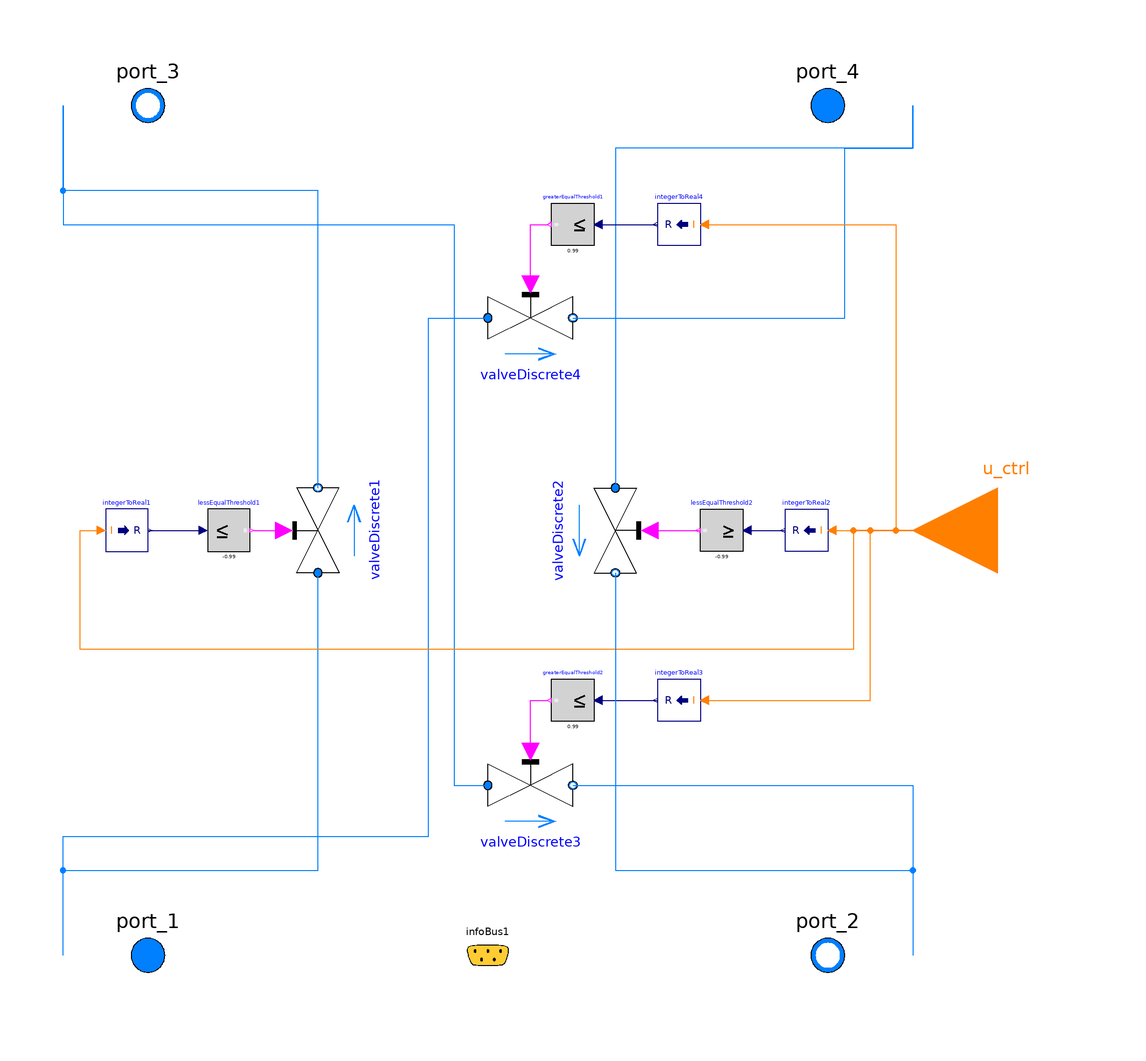

This picture is the connection diagram that the Modelica source below describes through its graphical annotations.

model DirValve_4ports3positions
  extends FluidSystemComponents.Interfaces.Frame_4FluidPorts;
  //----------
  /********************************************************
    imports
  ********************************************************/
  import Modelica.Constants;
  import units=Modelica.Units.SI;
  
  
  //********** Parameters **********
  parameter units.Pressure dp_nominal(displayUnit="Pa")=10*1000 
    ""
    annotation(
    Dialog(group = "Characteristics"));
  parameter units.MassFlowRate m_flow_nominal(displayUnit="kg/s")=0.01 
    ""
    annotation(
    Dialog(group = "Characteristics"));
  parameter Real opening_min=0
    ""
    annotation(
    Dialog(group = "Characteristics"));
  //********** internal objects **********
  Modelica.Fluid.Valves.ValveDiscrete valveDiscrete1(redeclare package Medium = Medium, dp_nominal(displayUnit = "Pa") = dp_nominal,m_flow_nominal = m_flow_nominal, opening_min = opening_min)  annotation(
    Placement(visible = true, transformation(origin = {-40, 0}, extent = {{-10, -10}, {10, 10}}, rotation = 90)));
  Modelica.Fluid.Valves.ValveDiscrete valveDiscrete2(redeclare package Medium = Medium, dp_nominal(displayUnit = "Pa") = dp_nominal,m_flow_nominal = m_flow_nominal, opening_min = opening_min)  annotation(
    Placement(visible = true, transformation(origin = {30, 0}, extent = {{-10, -10}, {10, 10}}, rotation = -90)));
  Modelica.Fluid.Valves.ValveDiscrete valveDiscrete3(redeclare package Medium = Medium, dp_nominal(displayUnit = "Pa") = dp_nominal,m_flow_nominal = m_flow_nominal, opening_min = opening_min)  annotation(
    Placement(visible = true, transformation(origin = {10, -60}, extent = {{-10, -10}, {10, 10}}, rotation = 0)));
  Modelica.Fluid.Valves.ValveDiscrete valveDiscrete4(redeclare package Medium = Medium, dp_nominal(displayUnit = "Pa") = dp_nominal,m_flow_nominal = m_flow_nominal, opening_min = opening_min)  annotation(
    Placement(visible = true, transformation(origin = {10, 50}, extent = {{-10, -10}, {10, 10}}, rotation = 0)));
  Modelica.Blocks.Interfaces.IntegerInput u_ctrl(start=0) annotation(
    Placement(visible = true, transformation(origin = {120, 0}, extent = {{20, -20}, {-20, 20}}, rotation = 0), iconTransformation(origin = {100, 0}, extent = {{10, -10}, {-10, 10}}, rotation = 0)));
  Modelica.Blocks.Logical.LessEqualThreshold lessEqualThreshold1(threshold = -0.99)  annotation(
    Placement(visible = true, transformation(origin = {-61, 0}, extent = {{-5, -5}, {5, 5}}, rotation = 0)));
  Modelica.Blocks.Math.IntegerToReal integerToReal1 annotation(
    Placement(visible = true, transformation(origin = {-85, 0}, extent = {{-5, -5}, {5, 5}}, rotation = 0)));
  Modelica.Blocks.Math.IntegerToReal integerToReal2 annotation(
    Placement(visible = true, transformation(origin = {75, 0}, extent = {{5, -5}, {-5, 5}}, rotation = 0)));
  Modelica.Blocks.Logical.LessEqualThreshold lessEqualThreshold2(threshold = -0.99) annotation(
    Placement(visible = true, transformation(origin = {55, 0}, extent = {{5, -5}, {-5, 5}}, rotation = 0)));
  Modelica.Blocks.Logical.GreaterEqualThreshold greaterEqualThreshold1(threshold = 0.99)  annotation(
    Placement(visible = true, transformation(origin = {20, 72}, extent = {{5, -5}, {-5, 5}}, rotation = 0)));
  Modelica.Blocks.Logical.GreaterEqualThreshold greaterEqualThreshold2(threshold = 0.99) annotation(
    Placement(visible = true, transformation(origin = {20, -40}, extent = {{5, -5}, {-5, 5}}, rotation = 0)));
  Modelica.Blocks.Math.IntegerToReal integerToReal3 annotation(
    Placement(visible = true, transformation(origin = {45, -40}, extent = {{5, -5}, {-5, 5}}, rotation = 0)));
  Modelica.Blocks.Math.IntegerToReal integerToReal4 annotation(
    Placement(visible = true, transformation(origin = {45, 72}, extent = {{5, -5}, {-5, 5}}, rotation = 0)));
equation
  connect(port_3, valveDiscrete3.port_a) annotation(
    Line(points = {{-100, 100}, {-100, 72}, {-8, 72}, {-8, -60}, {0, -60}}, color = {0, 127, 255}));
  connect(port_1, valveDiscrete4.port_a) annotation(
    Line(points = {{-100, -100}, {-100, -72}, {-14, -72}, {-14, 50}, {0, 50}}, color = {0, 127, 255}));
  connect(valveDiscrete4.port_b, port_4) annotation(
    Line(points = {{20, 50}, {84, 50}, {84, 90}, {100, 90}, {100, 100}}, color = {0, 127, 255}));
  connect(port_4, valveDiscrete2.port_a) annotation(
    Line(points = {{100, 100}, {100, 90}, {30, 90}, {30, 10}}, color = {0, 127, 255}));
  connect(valveDiscrete1.port_b, port_3) annotation(
    Line(points = {{-40, 10}, {-40, 80}, {-100, 80}, {-100, 100}}, color = {0, 127, 255}));
  connect(port_1, valveDiscrete1.port_a) annotation(
    Line(points = {{-100, -100}, {-100, -80}, {-40, -80}, {-40, -10}}, color = {0, 127, 255}));
  connect(integerToReal3.u, u_ctrl) annotation(
    Line(points = {{52, -40}, {90, -40}, {90, 0}, {120, 0}}, color = {255, 127, 0}));
  connect(u_ctrl, integerToReal1.u) annotation(
    Line(points = {{120, 0}, {86, 0}, {86, -28}, {-96, -28}, {-96, 0}, {-92, 0}}, color = {255, 127, 0}));
  connect(integerToReal4.u, u_ctrl) annotation(
    Line(points = {{52, 72}, {96, 72}, {96, 0}, {120, 0}, {120, 0}}, color = {255, 127, 0}));
  connect(greaterEqualThreshold1.u, integerToReal4.y) annotation(
    Line(points = {{26, 72}, {38, 72}, {38, 72}, {40, 72}}, color = {0, 0, 127}));
  connect(greaterEqualThreshold2.u, integerToReal3.y) annotation(
    Line(points = {{26, -40}, {40, -40}, {40, -40}, {40, -40}, {40, -40}}, color = {0, 0, 127}));
  connect(valveDiscrete3.open, greaterEqualThreshold2.y) annotation(
    Line(points = {{10, -52}, {10, -52}, {10, -40}, {14, -40}, {14, -40}}, color = {255, 0, 255}));
  connect(valveDiscrete4.open, greaterEqualThreshold1.y) annotation(
    Line(points = {{10, 58}, {10, 58}, {10, 72}, {14, 72}, {14, 72}}, color = {255, 0, 255}));
  connect(integerToReal2.u, u_ctrl) annotation(
    Line(points = {{82, 0}, {106, 0}, {106, 0}, {120, 0}}, color = {255, 127, 0}));
  connect(lessEqualThreshold2.u, integerToReal2.y) annotation(
    Line(points = {{62, 0}, {70, 0}, {70, 0}, {70, 0}}, color = {0, 0, 127}));
  connect(valveDiscrete2.open, lessEqualThreshold2.y) annotation(
    Line(points = {{38, 0}, {48, 0}, {48, 0}, {50, 0}}, color = {255, 0, 255}));
  connect(valveDiscrete2.port_b, port_2) annotation(
    Line(points = {{30, -10}, {30, -80}, {100, -80}, {100, -100}}, color = {0, 127, 255}));
  connect(valveDiscrete3.port_b, port_2) annotation(
    Line(points = {{20, -60}, {100, -60}, {100, -100}}, color = {0, 127, 255}));
  connect(integerToReal1.y, lessEqualThreshold1.u) annotation(
    Line(points = {{-80, 0}, {-68, 0}, {-68, 0}, {-68, 0}}, color = {0, 0, 127}));
  connect(lessEqualThreshold1.y, valveDiscrete1.open) annotation(
    Line(points = {{-55, 0}, {-48, 0}}, color = {255, 0, 255}));
  
  
  
  
annotation(
    Icon(graphics = {Rectangle(origin = {-70, 20}, lineThickness = 0.5, extent = {{-20, 20}, {40, -40}}), Rectangle(origin = {-11, 22}, lineThickness = 0.5, extent = {{-19, 18}, {41, -42}}), Rectangle(origin = {50, 20}, lineThickness = 0.5, extent = {{-20, 20}, {40, -40}}), Line(origin = {-70.0251, -0.273036}, points = {{0, -20}, {0, 40}}, arrow = {Arrow.None, Arrow.Filled}, arrowSize = 6), Line(origin = {-48.6951, 59.2627}, points = {{0, -20}, {0, -80}}, arrow = {Arrow.None, Arrow.Filled}, arrowSize = 6), Line(origin = {58.7955, 16.3016}, points = {{-8, -36}, {12, 24}}, arrow = {Arrow.None, Arrow.Filled}, arrowSize = 6), Line(origin = {68.532, 26.3016}, points = {{2, -46}, {-20, 14}}, arrow = {Arrow.None, Arrow.Filled}, arrowSize = 6), Line(origin = {-14.7302, -15.2635}, points = {{0, 15}, {0, -5}}), Line(origin = {14.5045, -15.5395}, points = {{0, 15}, {0, -5}}), Line(origin = {-14.4793, 24.5106}, points = {{0, 15}, {0, -5}}), Line(origin = {15.2822, 24.7616}, points = {{0, 15}, {0, -5}}), Line(origin = {-13.6763, 19.5432}, points = {{-6, 0}, {4, 0}}), Line(origin = {16.0853, 19.7942}, points = {{-6, 0}, {4, 0}}), Line(origin = {-14.2159, -0.230926}, points = {{-6, 0}, {4, 0}}), Line(origin = {15.7013, -0.2435}, points = {{-6, 0}, {4, 0}}), Text(origin = {3, -73}, extent = {{-101, 13}, {95, -7}}, textString = "%name"), Line(origin = {-60, 67.6286}, points = {{-20, 32}, {-20, 12}, {46, 12}, {46, -28}}), Line(origin = {-20.7529, 69.9874}, points = {{100, 30}, {100, 10}, {36, 10}, {36, -30}}), Line(origin = {-139.336, -68.6199}, points = {{124, 48}, {124, 18}, {60, 18}, {60, -32}}), Line(origin = {60.138, -50.1631}, points = {{-46, 30}, {-46, 0}, {20, 0}, {20, -50}}), Text(origin = {-61, 56}, extent = {{-19, 6}, {21, -14}}, textString = "-1"), Text(origin = {-1, 56}, extent = {{-19, 6}, {21, -14}}, textString = "0"), Text(origin = {59, 56}, extent = {{-19, 6}, {21, -14}}, textString = "1")}, coordinateSystem(initialScale = 0.1)));
  
end DirValve_4ports3positions;